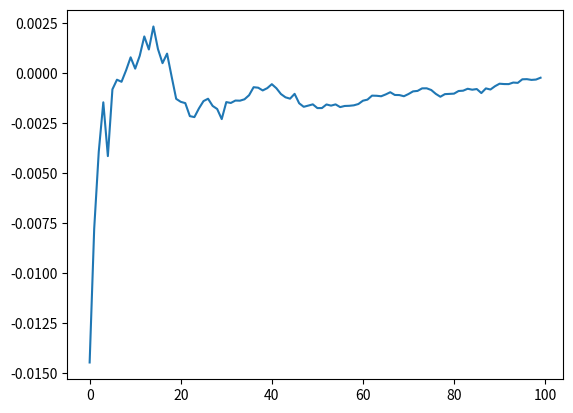

Reproduce this figure in Python.
import numpy as np
import matplotlib.pyplot as plt
W=1
L=1000
c_n=[]
for i in range(0,100):
    H=np.random.uniform(low=-W/2, high=W/2, size=(L))
    c_n.append(np.sum(H)/L)
plt.plot(np.cumsum(c_n)/np.arange(1,101))
plt.show()